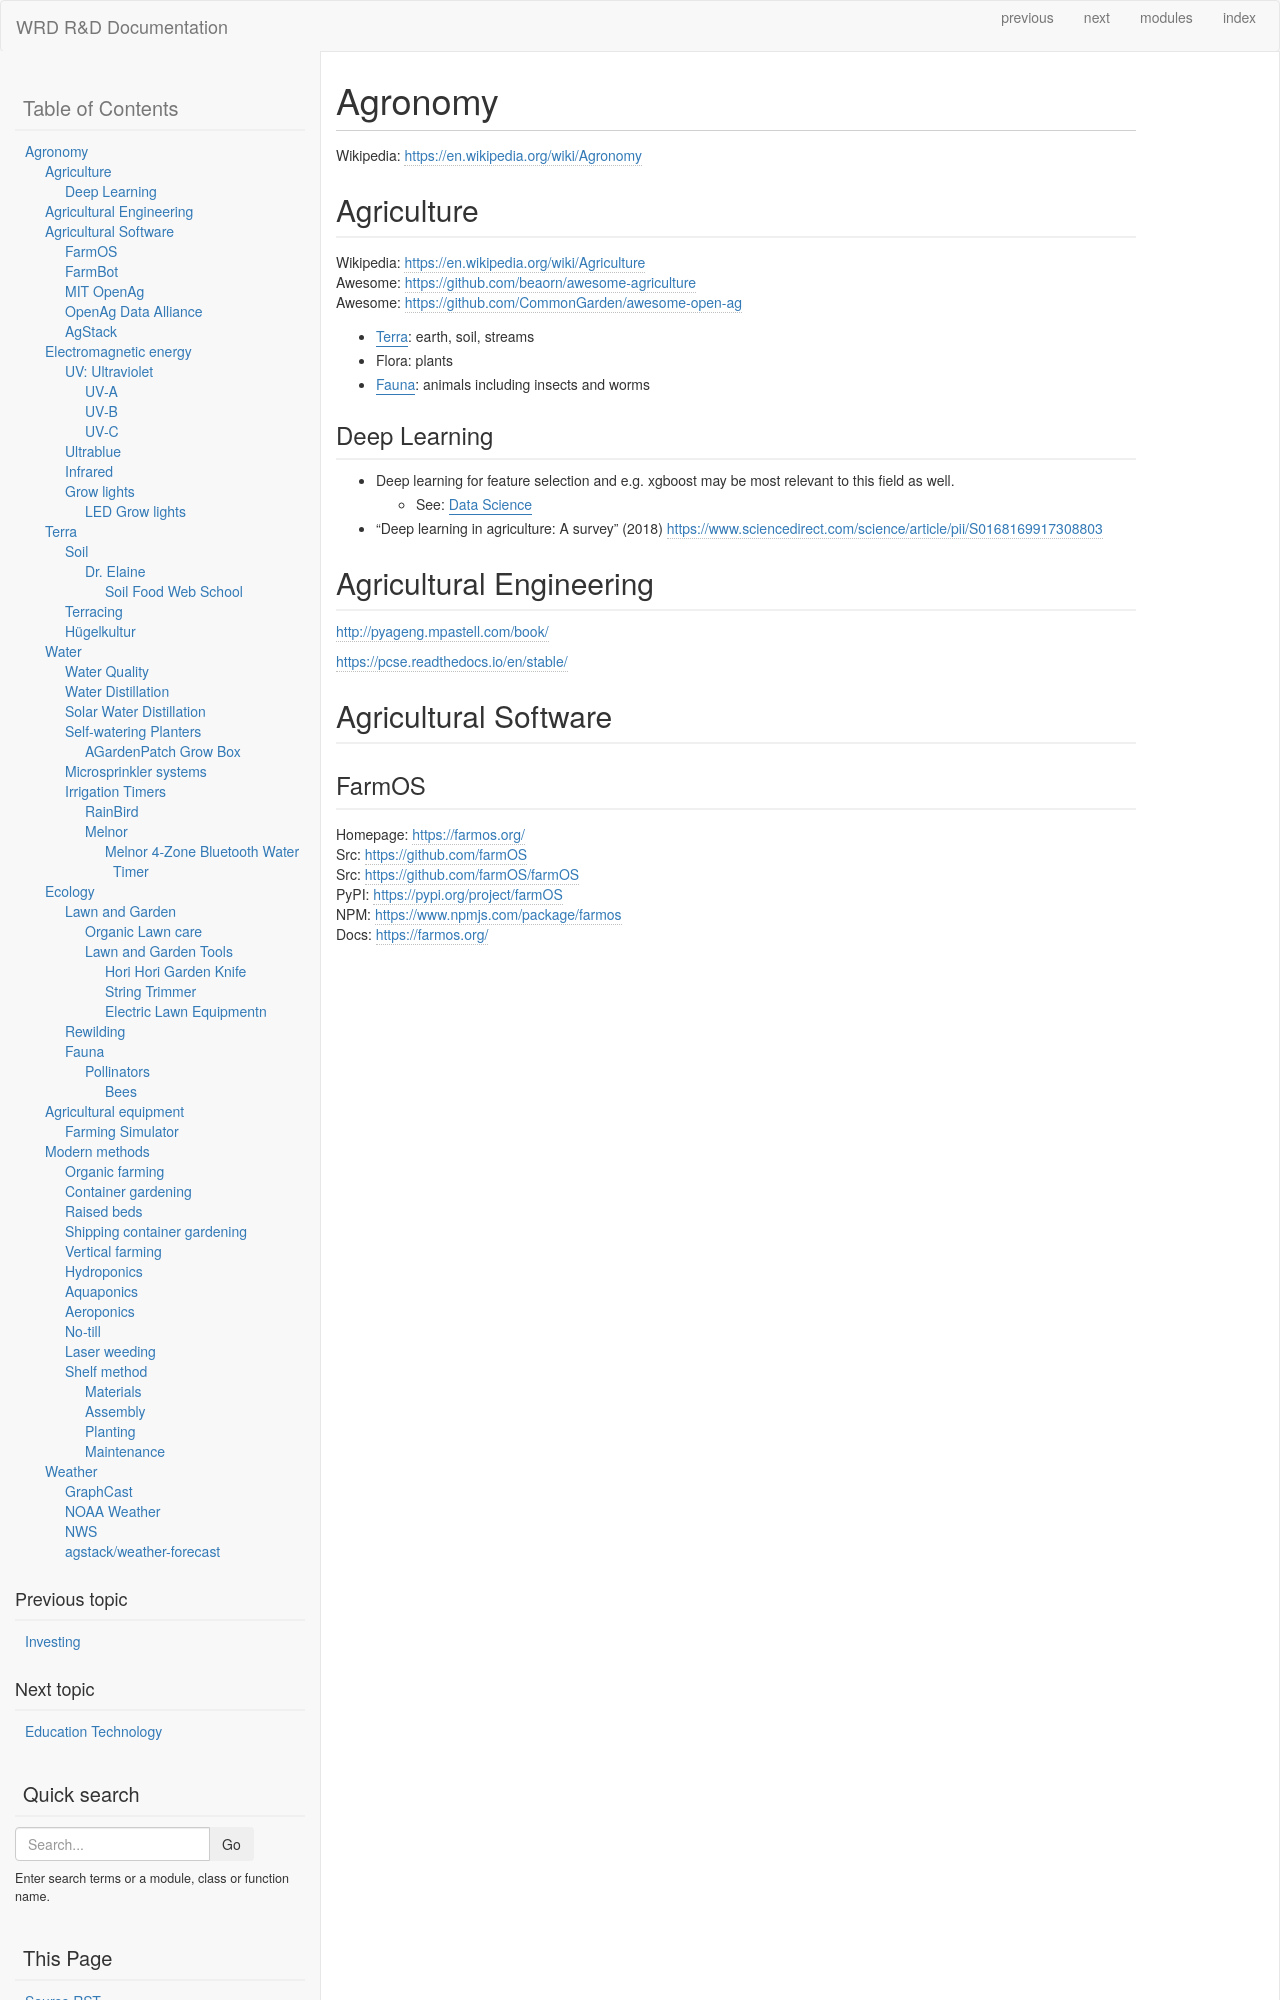

repository: wrdrd/docs · page: consulting/agronomy.html · generator: sphinx



.. WRD R&D Docs > Agronomy
.. https://wrdrd.github.io/docs/consulting/agronomy
.. _author: @westurner


.. index:: Agronomy
.. _agronomy:


=============
Agronomy
=============
| Wikipedia: https://en.wikipedia.org/wiki/Agronomy



.. index:: Agriculture
.. _agriculture:

Agriculture
**************
| Wikipedia: https://en.wikipedia.org/wiki/Agriculture
| Awesome: https://github.com/beaorn/awesome-agriculture
| Awesome: https://github.com/CommonGarden/awesome-open-ag

- :ref:`Terra`: earth, soil, streams
- :ref:`Flora`: plants
- :ref:`Fauna`: animals including insects and worms


.. index:: Deep Learning (Agriculture)
.. _deep learning agriculture:

Deep Learning
~~~~~~~~~~~~~~~

- Deep learning for feature selection and e.g. xgboost may be most
  relevant to this field as well.

  - See: :ref:`Data Science`

- "Deep learning in agriculture: A survey" (2018)
  https://www.sciencedirect.com/science/article/pii/S0168169917308803


.. index:: Agricultural Engineering
.. _agricultural engineering:

Agricultural Engineering
**************************


http://pyageng.mpastell.com/book/

https://pcse.readthedocs.io/en/stable/




.. index:: Agricultural software
.. _agricultural software:

Agricultural Software
***********************

.. index:: FarmOS
.. _farmos:
